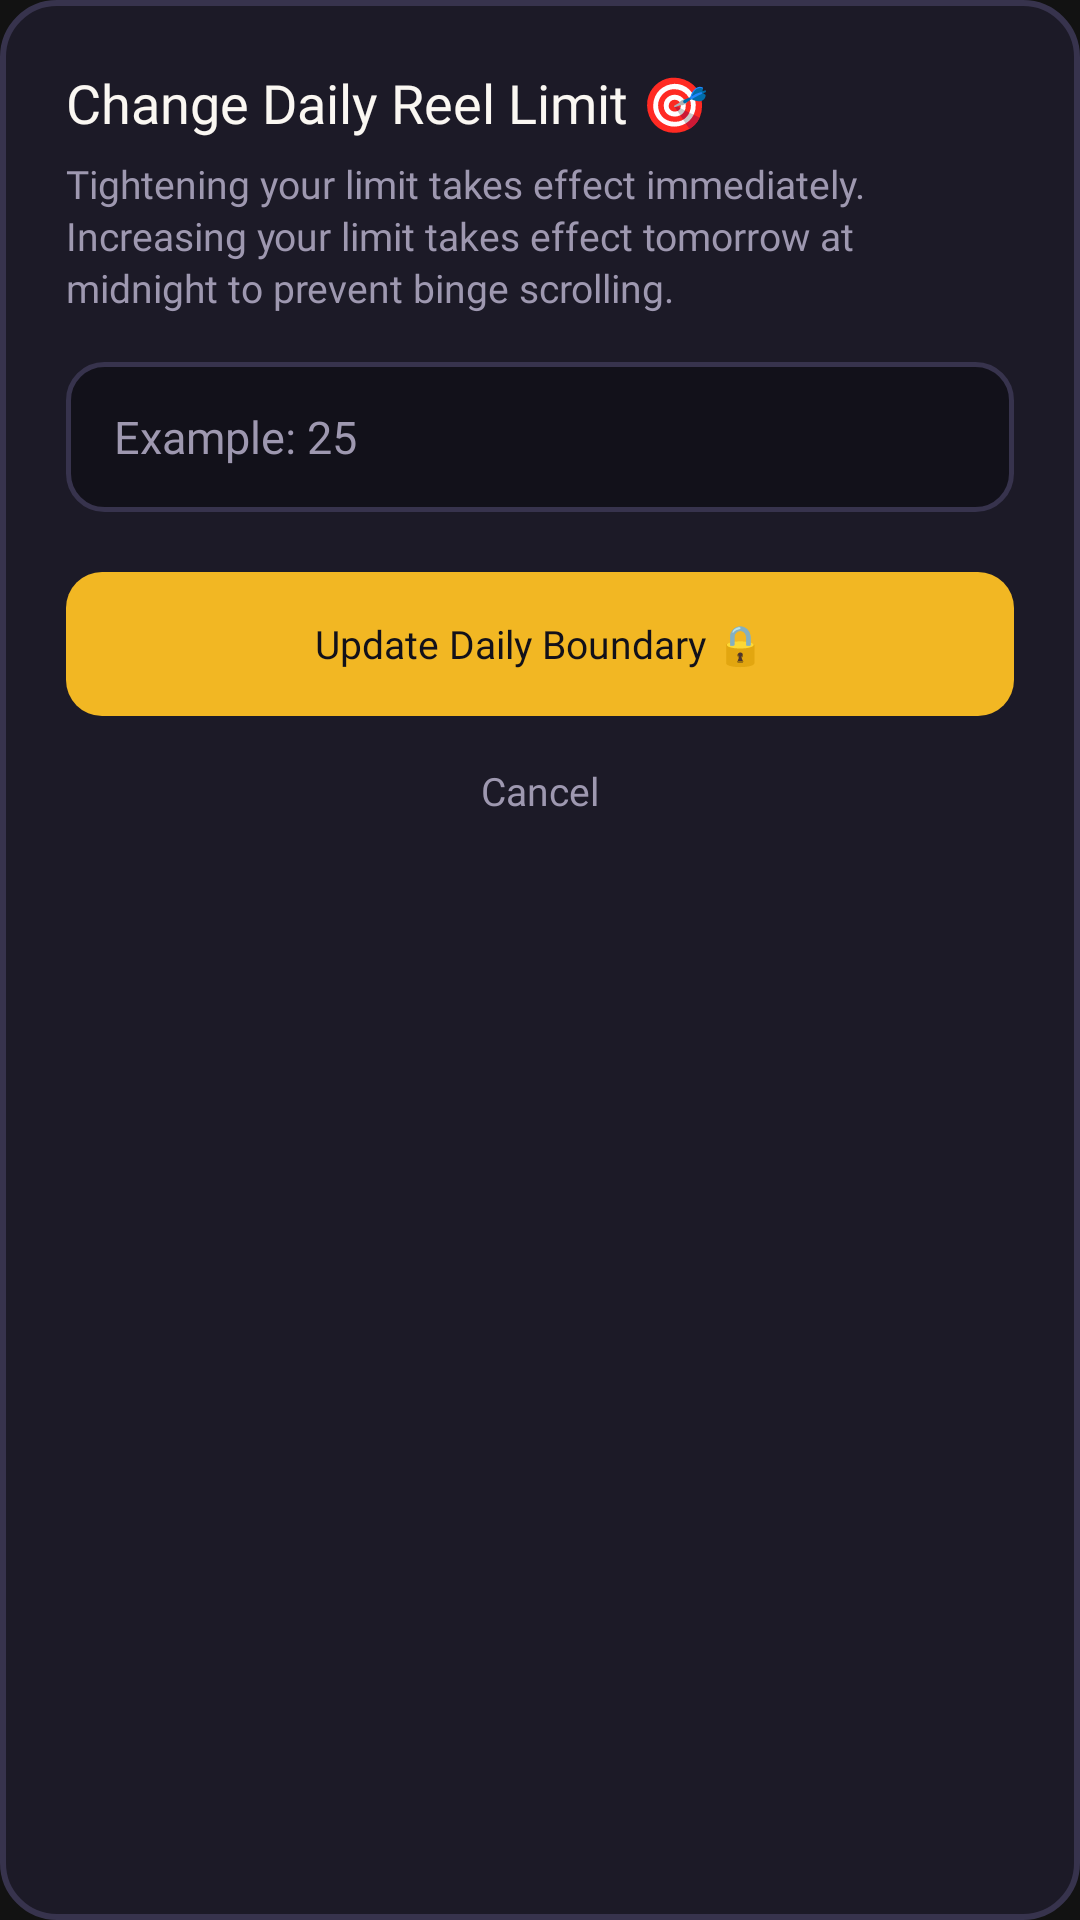

Android layout source for this screen:
<!-- AndroidManifest.xml: application theme Theme.AntiScrollerKitty -->
<!-- res/layout/dialog_change_limit.xml -->
<?xml version="1.0" encoding="utf-8"?>
<LinearLayout xmlns:android="http://schemas.android.com/apk/res/android"
    xmlns:app="http://schemas.android.com/apk/res-auto"
    android:layout_width="match_parent"
    android:layout_height="wrap_content"
    android:orientation="vertical"
    android:background="@drawable/bg_pixel_dark_dialog"
    android:padding="22dp">

    <TextView
        android:layout_width="wrap_content"
        android:layout_height="wrap_content"
        android:text="Change Daily Reel Limit 🎯"
        android:textColor="@color/pixel_dark_ink_bright"
        android:textSize="18sp"
        android:fontFamily="@font/silkscreen_bold" />

    <TextView
        android:layout_width="wrap_content"
        android:layout_height="wrap_content"
        android:layout_marginTop="6dp"
        android:text="Tightening your limit takes effect immediately. Increasing your limit takes effect tomorrow at midnight to prevent binge scrolling."
        android:textColor="@color/pixel_dark_ink_muted"
        android:textSize="13sp"
        android:lineSpacingExtra="2dp"
        android:fontFamily="@font/bricolage_grotesque" />

    <FrameLayout
        android:layout_width="match_parent"
        android:layout_height="50dp"
        android:layout_marginTop="16dp"
        android:background="@drawable/bg_pixel_dark_input_box">

        <com.google.android.material.textfield.TextInputEditText
            android:id="@+id/etChangeLimit"
            android:layout_width="match_parent"
            android:layout_height="match_parent"
            android:background="@null"
            android:paddingStart="16dp"
            android:paddingEnd="16dp"
            android:inputType="number"
            android:maxLength="4"
            android:hint="Example: 25"
            android:textColorHint="@color/pixel_dark_ink_muted"
            android:textColor="@color/pixel_dark_ink_bright"
            android:textSize="15sp"
            android:fontFamily="@font/silkscreen_regular" />
    </FrameLayout>

    <TextView
        android:id="@+id/btnSaveChangeLimit"
        android:layout_width="match_parent"
        android:layout_height="48dp"
        android:layout_marginTop="20dp"
        android:gravity="center"
        android:text="Update Daily Boundary 🔒"
        android:textColor="@color/pixel_dark_bg"
        android:textSize="13sp"
        android:background="@drawable/bg_pixel_dark_btn_action"
        android:fontFamily="@font/silkscreen_bold"
        android:clickable="true"
        android:focusable="true" />

    <TextView
        android:id="@+id/btnCancelChangeLimit"
        android:layout_width="match_parent"
        android:layout_height="38dp"
        android:layout_marginTop="6dp"
        android:gravity="center"
        android:text="Cancel"
        android:textColor="@color/pixel_dark_ink_muted"
        android:textSize="13sp"
        android:fontFamily="@font/bricolage_grotesque"
        android:clickable="true"
        android:focusable="true" />

</LinearLayout>
<!-- resources referenced by this layout -->
<resources>
  <color name="pixel_dark_bg">#12111A</color>
  <color name="pixel_dark_ink_bright">#FAF7F2</color>
  <color name="pixel_dark_ink_muted">#9E98B0</color>
  <!-- drawable bg_pixel_dark_btn_action (drawable) -->
  <?xml version="1.0" encoding="utf-8"?>
  <ripple xmlns:android="http://schemas.android.com/apk/res/android"
      android:color="#33000000">
      <item>
          <shape android:shape="rectangle">
              <solid android:color="@color/pixel_dark_awning_yellow" />
              <corners android:radius="12dp" />
          </shape>
      </item>
  </ripple>
  <!-- drawable bg_pixel_dark_dialog (drawable) -->
  <?xml version="1.0" encoding="utf-8"?>
  <shape xmlns:android="http://schemas.android.com/apk/res/android"
      android:shape="rectangle">
      <solid android:color="@color/pixel_dark_card_bg" />
      <stroke
          android:width="2dp"
          android:color="@color/pixel_dark_stroke" />
      <corners android:radius="18dp" />
  </shape>
  <!-- drawable bg_pixel_dark_input_box (drawable) -->
  <?xml version="1.0" encoding="utf-8"?>
  <shape xmlns:android="http://schemas.android.com/apk/res/android"
      android:shape="rectangle">
      <solid android:color="@color/pixel_dark_bg" />
      <stroke
          android:width="1.5dp"
          android:color="@color/pixel_dark_stroke" />
      <corners android:radius="12dp" />
  </shape>
  <style name="Theme.AntiScrollerKitty" parent="Theme.Material3.Dark.NoActionBar">
          <item name="colorPrimary">@color/primary</item>
          <item name="colorOnPrimary">@color/on_primary</item>
          <item name="colorSecondary">@color/secondary</item>
          <item name="colorOnSecondary">@color/on_secondary</item>
          <item name="android:statusBarColor">@color/background</item>
          <item name="android:navigationBarColor">@color/background</item>
          <item name="android:windowBackground">@color/background</item>
      </style>
  <color name="pixel_dark_awning_yellow">#F2B723</color>
  <color name="pixel_dark_card_bg">#1C1A27</color>
  <color name="pixel_dark_stroke">#37334D</color>
  <color name="primary">#FF6E40</color>
  <color name="on_primary">#FFFFFF</color>
  <color name="secondary">#26A69A</color>
  <color name="on_secondary">#FFFFFF</color>
  <color name="background">#121212</color>
</resources>
